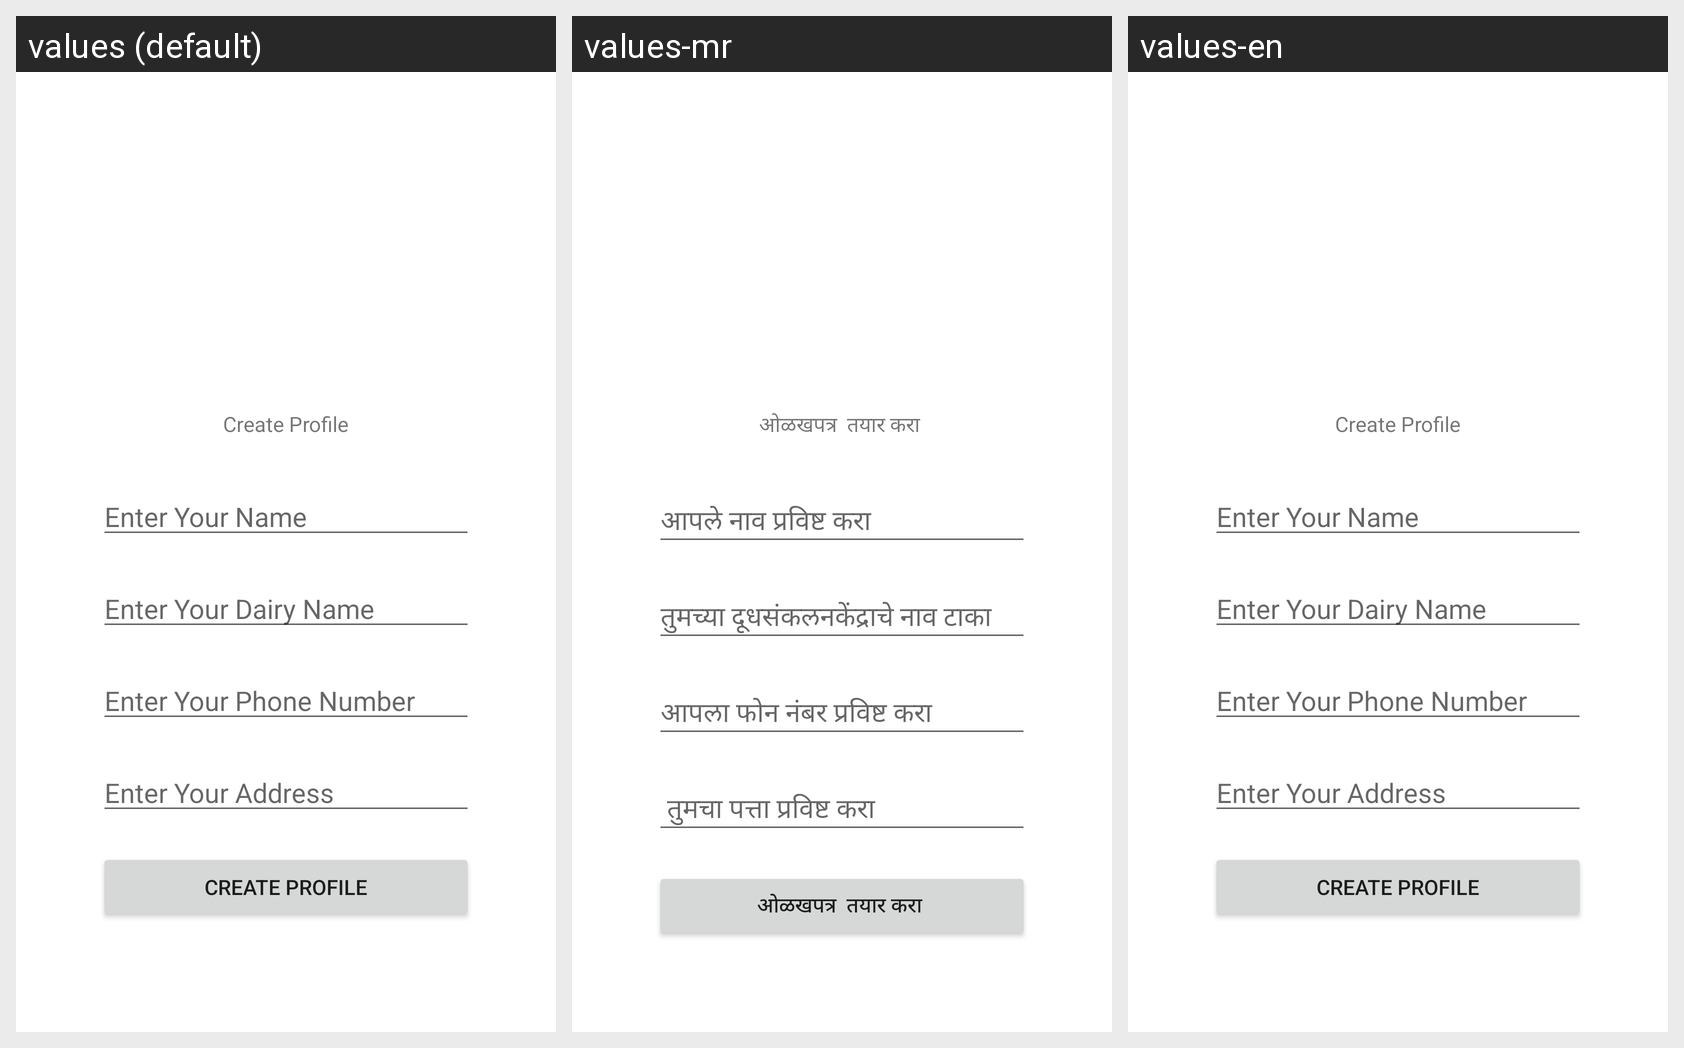

Translations of the strings shown on this Android screen, per locale in the grid:
Android screen res/layout/activity_create_user_profile.xml rendered under 3 locales, left to right: values (default), values-mr, values-en. Device: Nexus 5 (rendered at 1080×1920; each locale shown at half size, 540×960, under a caption strip naming it); theme Theme.DudhgangaDairy.
Strings drawn on this screen, with the default value and each locale's value (text and hints the layout hard-codes appear in the picture but are not listed):

CreateProfile
  values: Create Profile
  values-mr: ओळखपत्र  तयार करा 
  values-en: Create Profile

EnterYourName
  values: Enter Your Name
  values-mr: आपले नाव प्रविष्ट करा
  values-en: Enter Your Name 

EnterYourNameOfDairy
  values: Enter Your Dairy Name
  values-mr: तुमच्या दूधसंकलनकेंद्राचे नाव टाका
  values-en: Enter Your Dairy Name

EnterYourPhoneNumber
  values: Enter Your Phone Number
  values-mr: आपला फोन नंबर प्रविष्ट करा
  values-en: Enter Your Phone Number

EnterYourAddress
  values: Enter Your Address
  values-mr:  तुमचा पत्ता प्रविष्ट करा
  values-en: Enter Your Address
